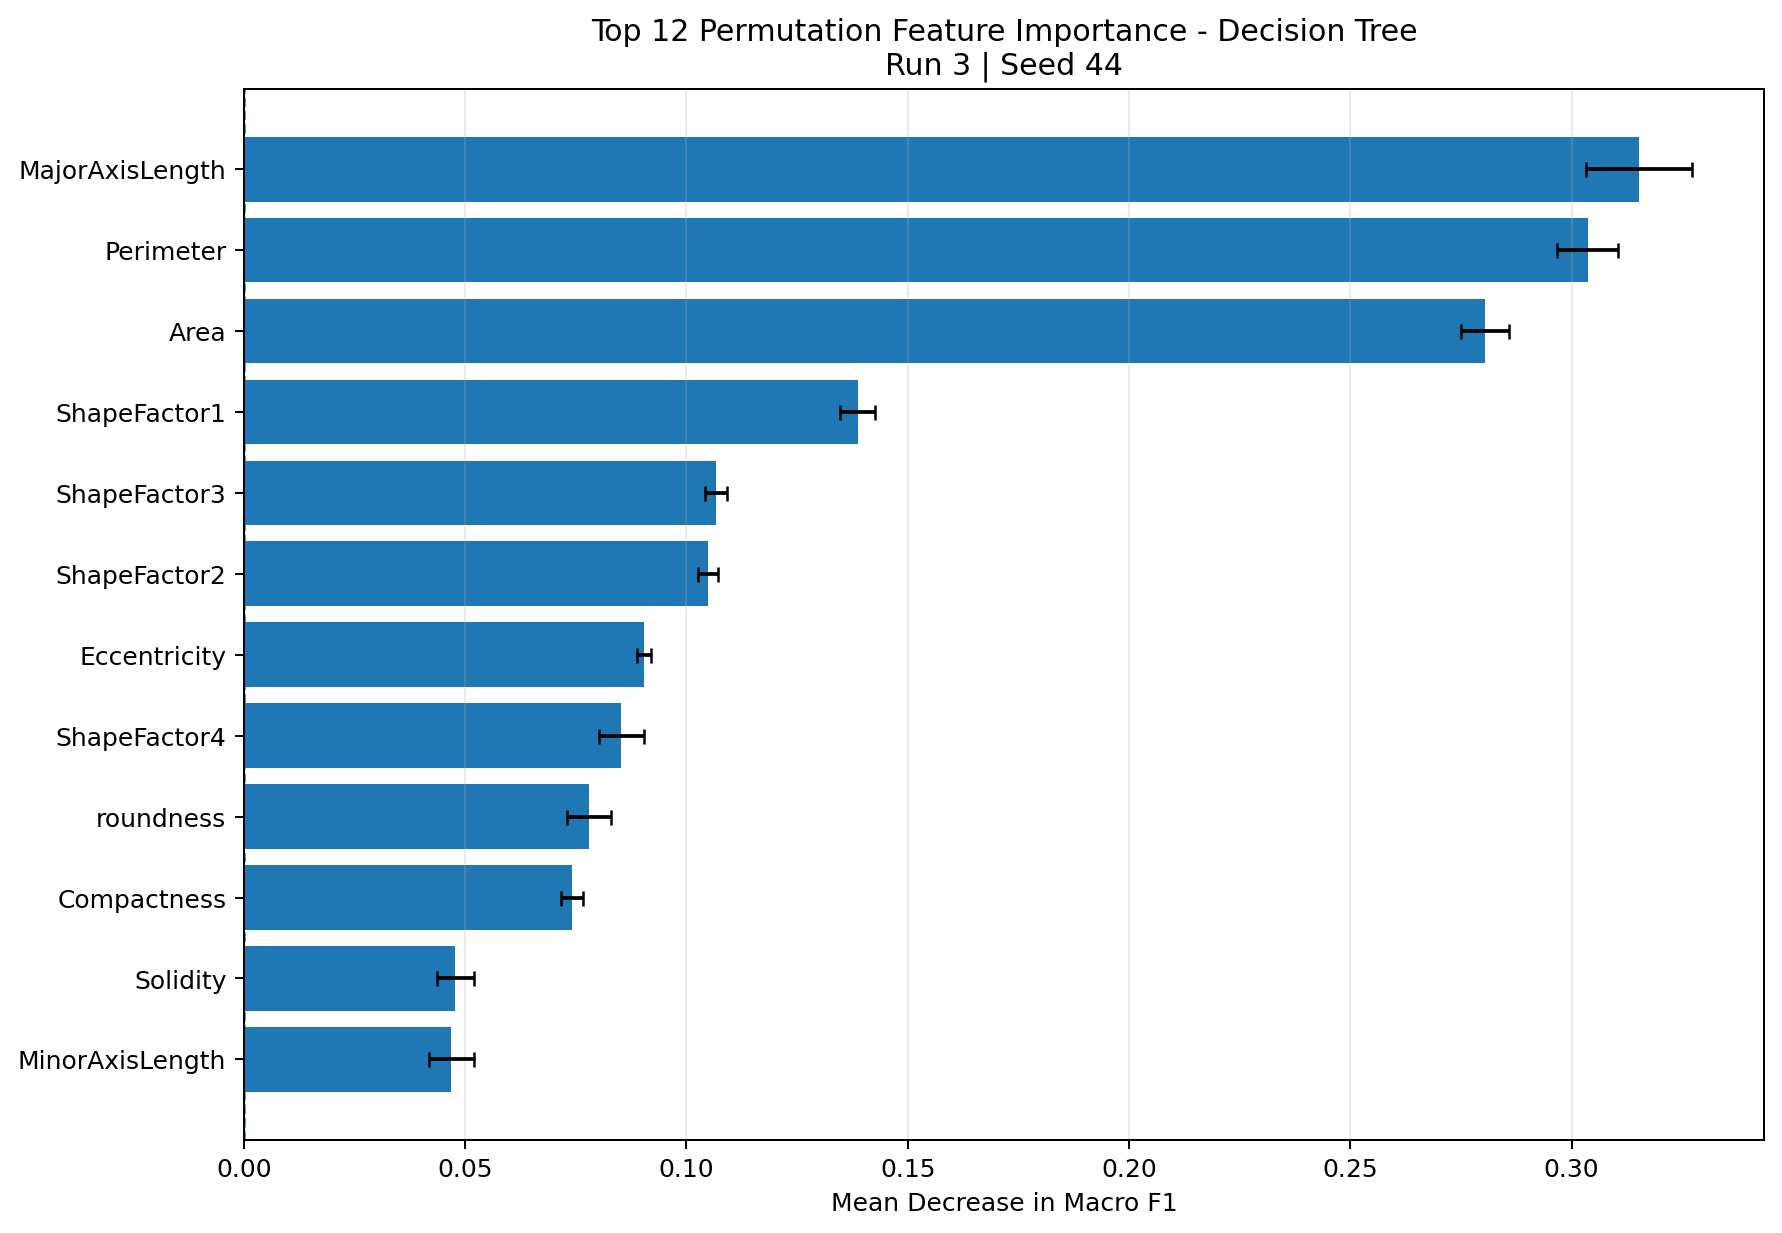

The data file committed next to this chart (first rows):
feature, importance_mean, importance_std, rank, top_12
MajorAxisLength, 0.3153, 0.01193, 1, True
Perimeter, 0.3036, 0.006825, 2, True
Area, 0.2804, 0.00549, 3, True
ShapeFactor1, 0.1387, 0.003936, 4, True
ShapeFactor3, 0.1067, 0.002471, 5, True
ShapeFactor2, 0.1049, 0.002269, 6, True
Eccentricity, 0.09043, 0.001563, 7, True
ShapeFactor4, 0.08532, 0.005155, 8, True
roundness, 0.07806, 0.004979, 9, True
Compactness, 0.07424, 0.002483, 10, True
Solidity, 0.04773, 0.004202, 11, True
MinorAxisLength, 0.04687, 0.005051, 12, True
EquivDiameter, 0.01156, 0.002051, 13, False
ConvexArea, 0.007445, 0.0007776, 14, False
Extent, 0.005971, 0.0008432, 15, False
AspectRation, 0.005573, 0.001138, 16, False
